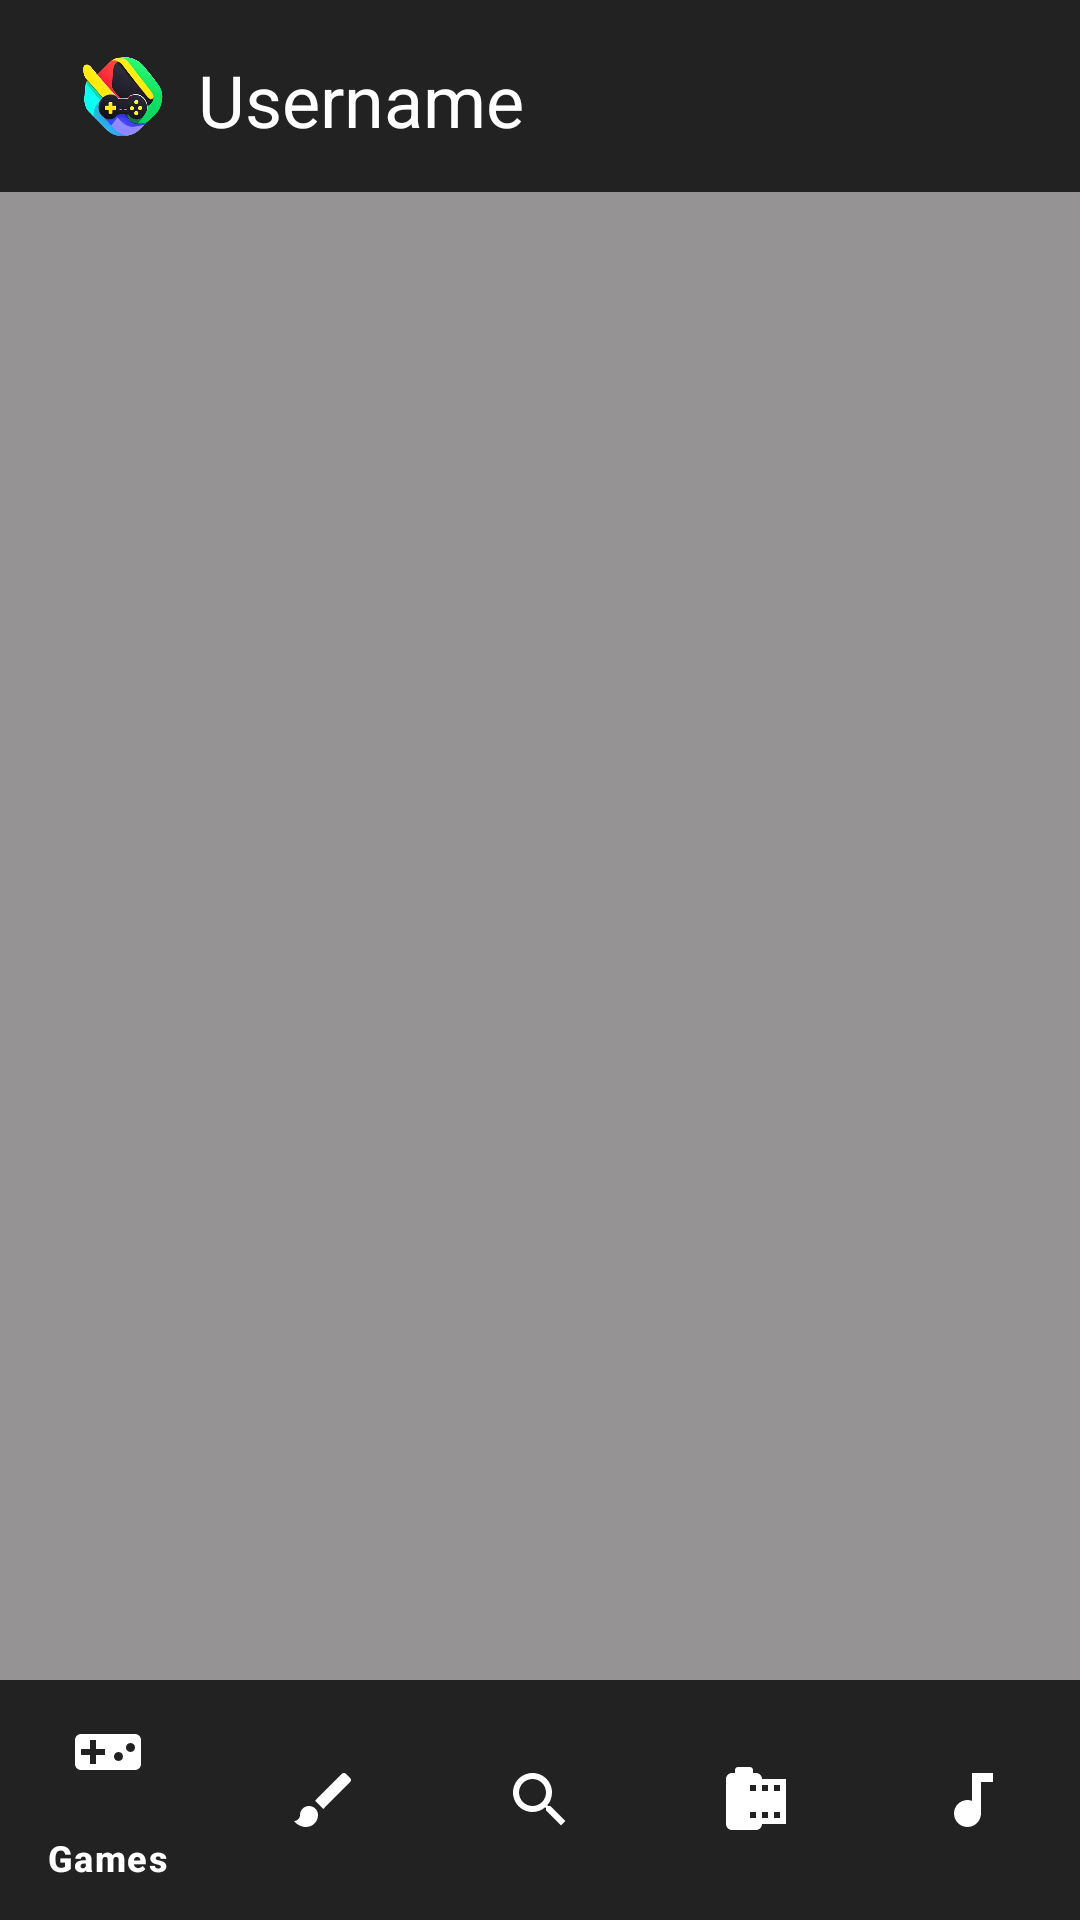

Reconstruct the res/layout file that produces this screen, plus the resources it refers to.
<!-- AndroidManifest.xml: application theme Theme.Syncreator -->
<!-- res/layout/activity_home.xml -->
<?xml version="1.0" encoding="utf-8"?>
<androidx.constraintlayout.widget.ConstraintLayout xmlns:android="http://schemas.android.com/apk/res/android"
    xmlns:app="http://schemas.android.com/apk/res-auto"
    xmlns:tools="http://schemas.android.com/tools"
    android:layout_width="match_parent"
    android:layout_height="match_parent"
    tools:context=".HomeActivity">

    <include
        android:id="@+id/include"
        layout="@layout/top_nav" />

    <androidx.fragment.app.FragmentContainerView
        android:id="@+id/fragmento"
        android:layout_width="0dp"
        android:layout_height="0dp"
        android:background="#959393"
        android:fitsSystemWindows="true"
        app:layout_constraintBottom_toTopOf="@+id/nav_bottom"
        app:layout_constraintEnd_toEndOf="parent"
        app:layout_constraintStart_toStartOf="parent"
        app:layout_constraintTop_toBottomOf="@+id/include"
         />

    <com.google.android.material.bottomnavigation.BottomNavigationView
        android:layout_width="match_parent"
        android:layout_height="wrap_content"
        app:layout_constraintBottom_toBottomOf="parent"
        android:background="#222222"
        app:itemIconTint="@color/white"
        app:itemTextColor="@color/white"
        android:id="@+id/nav_bottom"
        app:itemRippleColor="#717171"
        app:menu="@menu/bottom_nav" />


</androidx.constraintlayout.widget.ConstraintLayout>
<!-- res/layout/top_nav.xml (included above) -->
<?xml version="1.0" encoding="utf-8"?>
<androidx.appcompat.widget.Toolbar
    xmlns:android="http://schemas.android.com/apk/res/android"
    android:id="@+id/epicToolbar"
    android:layout_width="match_parent"
    android:elevation="4dp"
    android:background="#222222"
    android:theme="@style/ThemeOverlay.AppCompat.ActionBar"
    android:layout_height="?attr/actionBarSize" >

    <RelativeLayout
        android:layout_width="match_parent"
        android:layout_height="wrap_content"
        >


        <ImageView
            android:layout_width="50dp"
            android:layout_height="50dp"
            android:id="@+id/thelogo"
            android:src="@drawable/syncreatorslogo"
            android:layout_alignParentLeft="true"
            />

        <TextView
            android:id="@+id/userTop"
            android:layout_width="wrap_content"
            android:layout_height="wrap_content"
            android:layout_marginTop="10dp"
            android:layout_toEndOf="@id/thelogo"
            android:text="Username"
            android:textAlignment="center"
            android:textColor="@color/white"
            android:textSize="24dp" />



        <ImageButton
            android:layout_width="50dp"
            android:layout_height="50dp"
            android:layout_toStartOf="@id/profile"
            android:background="#222222"
            android:contentDescription=" "
            android:src="@drawable/baseline_add_24"
            android:id="@+id/newproj" />

        <ImageButton
            android:layout_width="50dp"
            android:layout_height="50dp"
            android:layout_alignParentRight="true"
            android:background="#222222"
            android:contentDescription=" "
            android:src="@drawable/baseline_person_24"
            android:id="@+id/profile"
            />



    </RelativeLayout>


</androidx.appcompat.widget.Toolbar>
<!-- resources referenced by this layout -->
<resources>
  <color name="white">#FFFFFFFF</color>
  <!-- drawable syncreatorslogo: png bitmap (drawable-nodpi, 113451 bytes) -->
  <style name="Theme.Syncreator" parent="Base.Theme.Syncreator" />
  <style name="Base.Theme.Syncreator" parent="Theme.Material3.DayNight.NoActionBar">
          
          
      </style>
</resources>
